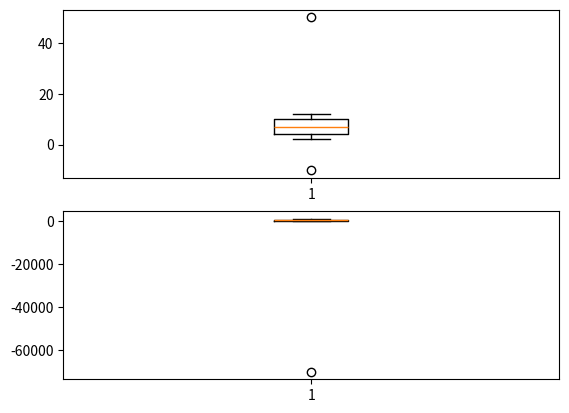

This chart was generated by the following Python code:
import matplotlib.pyplot as plt
import numpy as np
aaa = np.array([[-10,2,3,4,5,6,7,8,9,10,11,12,50],
                [100,200,-30,400,500,600,-70000,800,900,1000,210,420,350]])
aaa = np.transpose(aaa)
print(aaa.shape)
print(aaa)

def outliers(data_out):
    quartile_1, q2, quartile_3 = np.percentile(data_out, [25, 50, 75])

    print('1사분위: ', quartile_1)
    print('q2: ', q2)
    print('3사분위: ', quartile_3)
    iqr = quartile_3-quartile_1 # interquartile range
    lower_bound = quartile_1 - (iqr * 1.5) # -5.0
    upper_bound = quartile_3 + (iqr * 1.5) # 19
    print(upper_bound)
    return np.where((data_out>upper_bound) | (data_out<lower_bound))
   

for i in range(aaa.shape[1]):
    w = aaa[:, i]
    outliers_loc = outliers(w)
    print(i, '열의 이상치의 위치: ', outliers_loc, '\n')
    plt.subplot(aaa.shape[1],1,i+1)
    plt.boxplot(w)

plt.show()


# 1사분위:  4.0
# q2:  7.0
# 3사분위:  10.0
# 19.0
# 0 열의 이상치의 위치:  (array([ 0, 12], dtype=int64),)

# 1사분위:  200.0
# q2:  400.0
# 3사분위:  600.0
# 1200.0
# 1 열의 이상치의 위치:  (array([6], dtype=int64),)